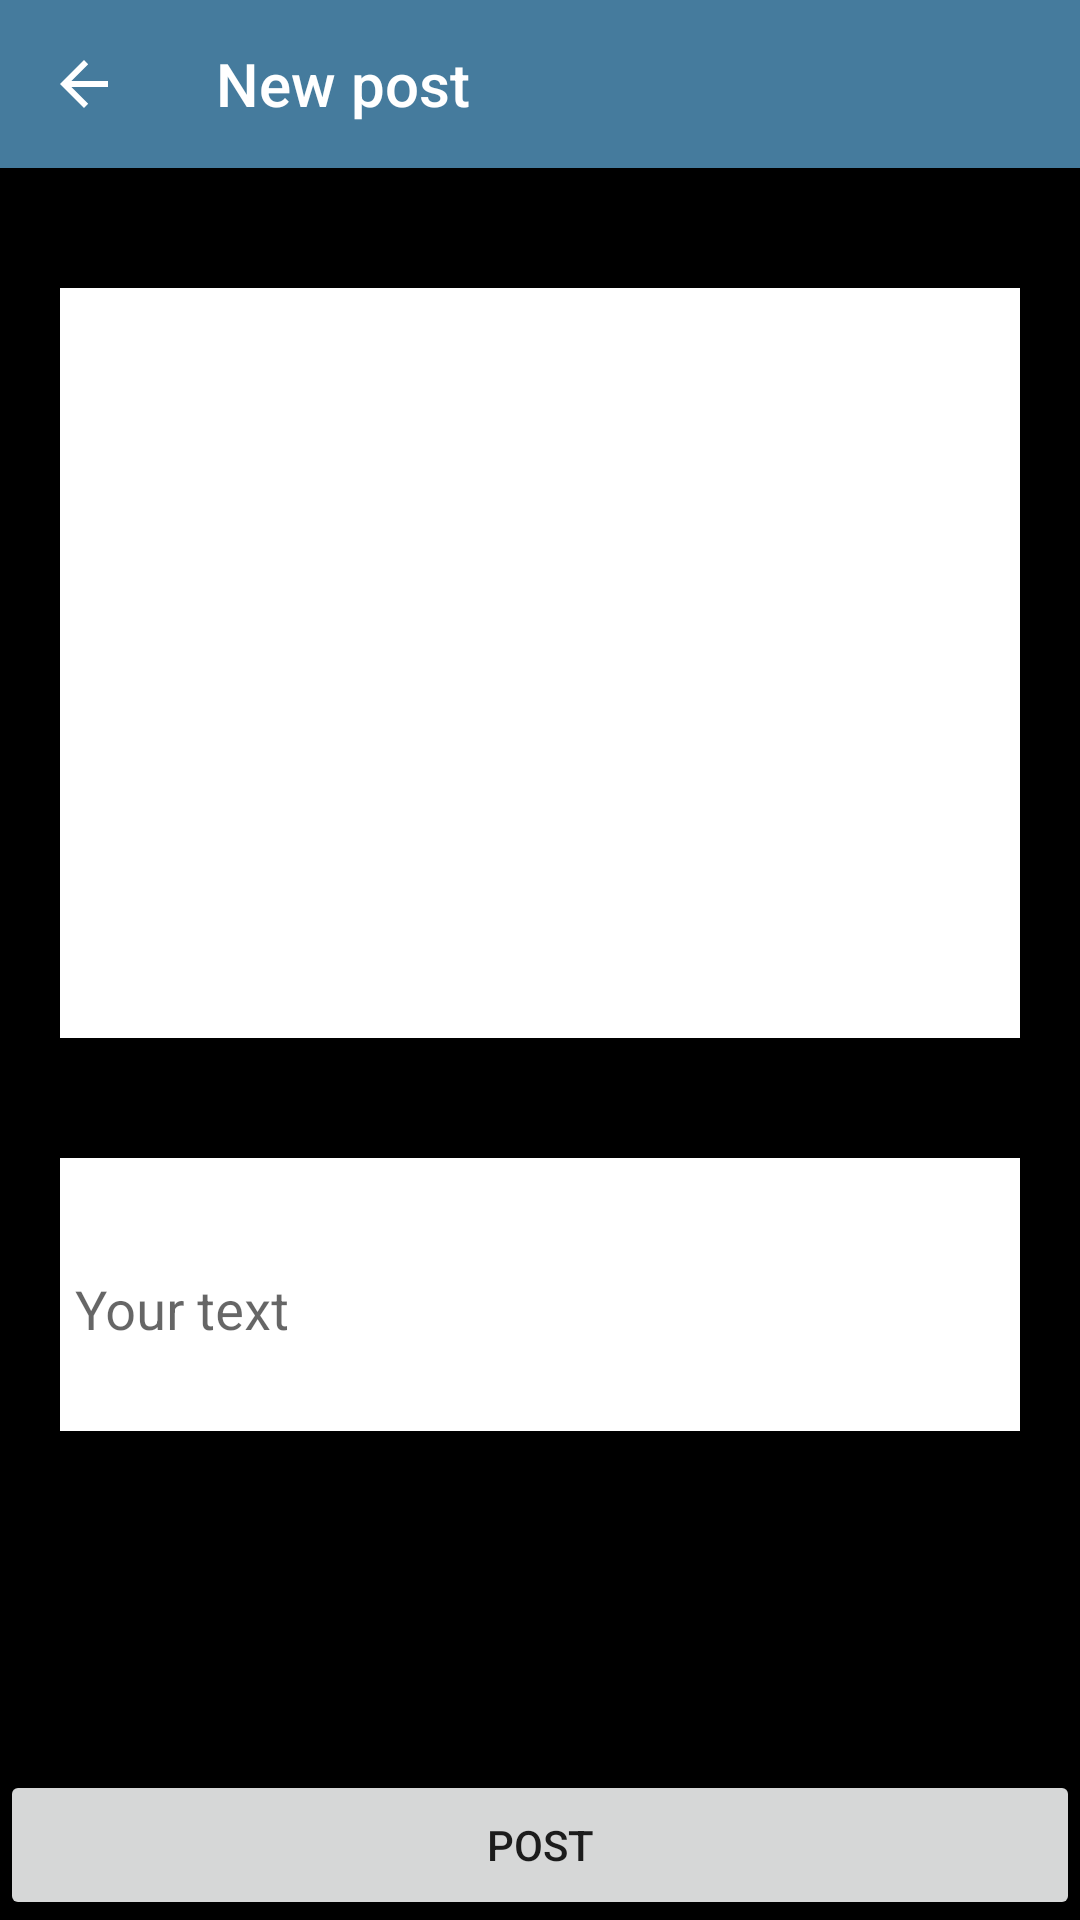

The Android layout XML behind this screen, and the referenced resources:
<!-- AndroidManifest.xml: application theme AppTheme -->
<!-- res/layout/create_post_fragment.xml -->
<?xml version="1.0" encoding="utf-8"?>
<RelativeLayout xmlns:android="http://schemas.android.com/apk/res/android"
    xmlns:tools="http://schemas.android.com/tools"
    android:layout_width="match_parent"
    android:layout_height="match_parent"
    android:background="@color/black"
    xmlns:app="http://schemas.android.com/apk/res-auto">
    <com.google.android.material.appbar.AppBarLayout
        android:id="@+id/bar"
        android:layout_width="match_parent"
        android:layout_height="wrap_content">

        <androidx.appcompat.widget.Toolbar
            android:id="@+id/toolbar"
            android:layout_width="match_parent"
            android:layout_height="wrap_content"
            android:minHeight="?attr/actionBarSize"
            android:theme="@style/ToolbarTheme"
            app:title="New post"
            app:navigationIcon="?attr/homeAsUpIndicator"
            app:popupTheme="@style/ThemeOverlay.AppCompat.Light" />
    </com.google.android.material.appbar.AppBarLayout>
    <ImageView
        android:layout_below="@id/bar"
        android:layout_marginTop="40dp"
        android:layout_marginRight="20dp"
        android:layout_marginLeft="20dp"
        android:id="@+id/image"
        android:background="@color/white"
        android:layout_width="match_parent"
        android:layout_height="250dp"/>
    <com.google.android.material.textfield.TextInputLayout
        android:layout_marginTop="40dp"
        android:layout_marginRight="20dp"
        android:layout_marginLeft="20dp"
        android:padding="5dp"
        android:background="@color/white"
        android:layout_below="@id/image"
        android:layout_width="match_parent"
        android:layout_height="wrap_content"
        app:hintTextColor="@color/teal_200"
        android:id="@+id/post_text_input">

        <com.google.android.material.textfield.TextInputEditText
            android:id="@+id/post_text_edit"
            android:layout_width="match_parent"
            android:layout_height="wrap_content"
            android:minHeight="70dp"
            android:background="@drawable/white_form"
            android:hint="Your text"
            android:imeOptions="actionDone"
            android:inputType="textImeMultiLine"
            android:minLines="3"
            android:maxLength="250"
            android:textColor="@color/black"
            android:textColorHint="@color/teal_200"
            tools:ignore="TouchTargetSizeCheck" />
    </com.google.android.material.textfield.TextInputLayout>
    <Button
        android:layout_width="match_parent"
        android:layout_height="50dp"
        android:text="Post"
        android:id="@+id/btn_post"
        android:layout_alignParentBottom="true"/>
</RelativeLayout>
<!-- resources referenced by this layout -->
<resources>
  <color name="black">#FF000000</color>
  <color name="teal_200">#FF03DAC5</color>
  <color name="white">#FFFFFFFF</color>
  <!-- drawable white_form (drawable) -->
  <?xml version="1.0" encoding="utf-8"?>
  <shape xmlns:android="http://schemas.android.com/apk/res/android" android:shape="rectangle">
  <corners android:radius="10dp"/>
      <solid android:color="@color/white"/>
  </shape>
  <style name="ToolbarTheme" parent="ThemeOverlay.MaterialComponents.ActionBar">
          <item name="android:textColorPrimary">@android:color/white</item>
          <item name="android:textColorSecondary">#EEEEEE</item>
      </style>
  <style name="AppTheme" parent="Theme.AppCompat.Light.DarkActionBar">
          
          <item name="colorPrimary">@color/colorPrimary</item>
          <item name="colorPrimaryDark">@color/colorPrimaryDark</item>
          <item name="colorAccent">@color/colorAccent</item>
          
          <item name="windowActionBar">false</item>
          <item name="windowNoTitle">true</item>
      </style>
  <color name="colorPrimary">#457b9d</color>
  <color name="colorPrimaryDark">#1d3557</color>
  <color name="colorAccent">#03DAC5</color>
</resources>
